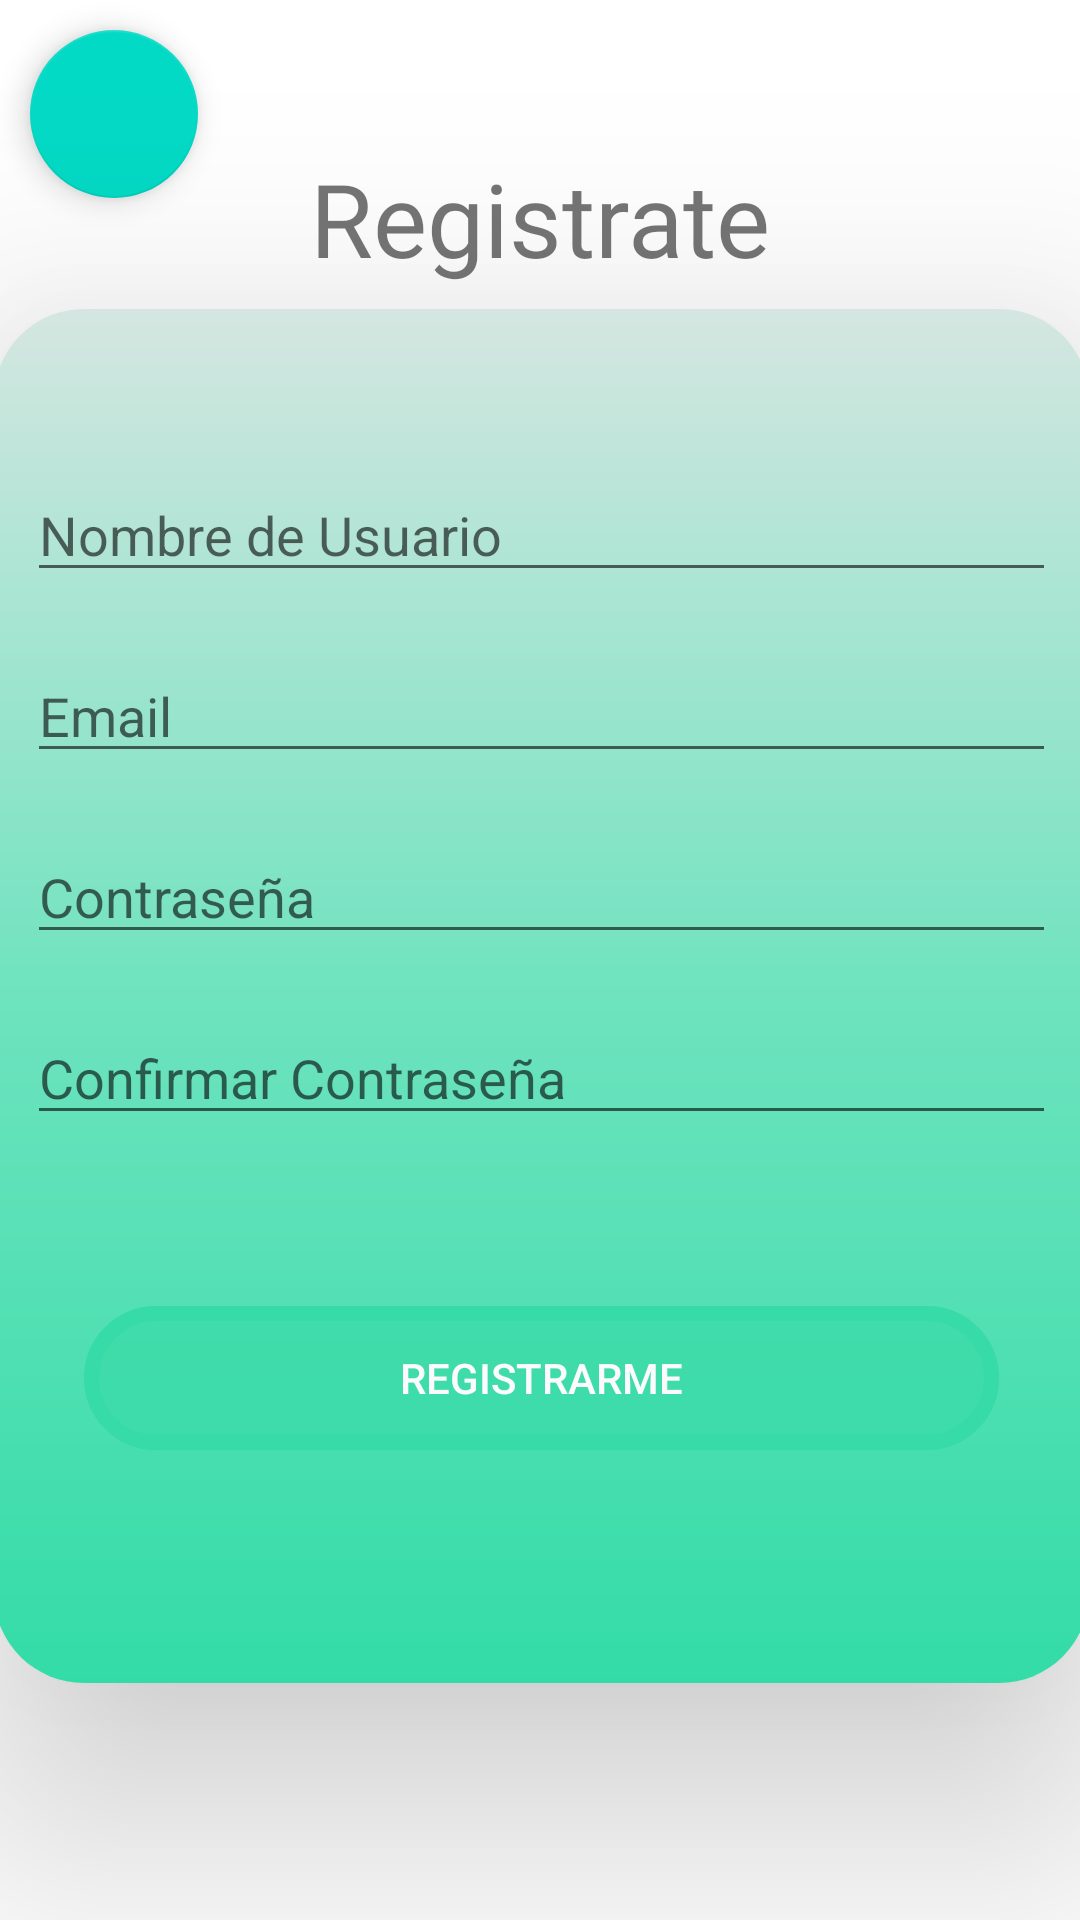

Android layout source for this screen:
<!-- AndroidManifest.xml: application theme Theme.EduOrganizer -->
<!-- res/layout/activity_registro.xml -->
<?xml version="1.0" encoding="utf-8"?>
<androidx.constraintlayout.widget.ConstraintLayout xmlns:android="http://schemas.android.com/apk/res/android"
    xmlns:app="http://schemas.android.com/apk/res-auto"
    xmlns:tools="http://schemas.android.com/tools"
    android:layout_width="match_parent"
    android:layout_height="match_parent"
    tools:context=".RegistroActivity">

    <TextView
        android:id="@+id/textView"
        android:layout_width="wrap_content"
        android:layout_height="wrap_content"
        android:fontFamily="@font/architects_daughter"
        android:text="Registrate"
        android:textSize="34sp"
        app:layout_constraintBottom_toBottomOf="parent"
        app:layout_constraintEnd_toEndOf="parent"
        app:layout_constraintStart_toStartOf="parent"
        app:layout_constraintTop_toTopOf="parent"
        app:layout_constraintVertical_bias="0.084" />

    <RelativeLayout
        android:layout_width="365dp"
        android:layout_height="458dp"
        android:background="@drawable/contenedor_registro"
        android:elevation="50dp"
        android:orientation="vertical"
        app:layout_constraintBottom_toBottomOf="parent"
        app:layout_constraintEnd_toEndOf="parent"
        app:layout_constraintStart_toStartOf="parent"
        app:layout_constraintTop_toBottomOf="@+id/textView"
        app:layout_constraintVertical_bias="0.089">

        <EditText
            android:id="@+id/txtNombreCompleto"
            android:layout_width="343dp"
            android:layout_height="wrap_content"
            android:layout_alignParentStart="true"
            android:layout_alignParentTop="true"
            android:layout_alignParentEnd="true"
            android:layout_marginStart="11dp"
            android:layout_marginTop="53dp"
            android:layout_marginEnd="11dp"
            android:hint="Nombre de Usuario" />

        <EditText
            android:id="@+id/txt_Email"
            android:layout_width="343dp"
            android:layout_height="wrap_content"
            android:layout_below="@+id/txtNombreCompleto"
            android:layout_alignParentStart="true"
            android:layout_alignParentEnd="true"
            android:layout_marginStart="11dp"
            android:layout_marginTop="19dp"
            android:layout_marginEnd="11dp"
            android:hint="Email" />

        <EditText
            android:id="@+id/txt_Contraseña"
            android:layout_width="343dp"
            android:layout_height="wrap_content"
            android:layout_below="@+id/txt_Email"
            android:layout_alignParentStart="true"
            android:layout_alignParentEnd="true"
            android:layout_marginStart="11dp"
            android:layout_marginTop="19dp"
            android:layout_marginEnd="11dp"
            android:hint="Contraseña"
            android:inputType="textPassword" />

        <EditText
            android:id="@+id/txt_Contraseña2"
            android:layout_width="343dp"
            android:layout_height="wrap_content"
            android:layout_below="@+id/txt_Contraseña"
            android:layout_alignParentStart="true"
            android:layout_alignParentEnd="true"
            android:layout_marginStart="11dp"
            android:layout_marginTop="19dp"
            android:layout_marginEnd="11dp"
            android:hint="Confirmar Contraseña"
            android:inputType="textPassword" />

        <Button
            android:id="@+id/btn_Registrarme"
            android:layout_width="match_parent"
            android:layout_height="wrap_content"
            android:layout_below="@+id/txt_Contraseña2"
            android:layout_alignParentStart="true"
            android:layout_alignParentEnd="true"
            android:layout_marginStart="30dp"
            android:layout_marginTop="57dp"
            android:layout_marginEnd="30dp"
            android:background="@drawable/btniniciar"
            android:backgroundTint="#36DBA7"
            android:text="Registrarme"
            android:textColor="#FBFBFB" />
    </RelativeLayout>

    <com.google.android.material.floatingactionbutton.FloatingActionButton
        android:id="@+id/fab_home"
        android:layout_width="wrap_content"
        android:layout_height="wrap_content"
        android:layout_gravity="end|bottom"
        android:layout_margin="10dp"
        android:layout_marginStart="20dp"
        android:layout_marginTop="10dp"
        android:onClick="irLogin"
        android:src="@drawable/baseline_arrow_back_24"
        app:layout_constraintStart_toStartOf="parent"
        app:layout_constraintTop_toTopOf="parent" />

    <ImageView
        android:id="@+id/imageView4"
        android:layout_width="150dp"
        android:layout_height="248dp"
        android:layout_marginTop="540dp"
        app:layout_constraintBottom_toBottomOf="parent"
        app:layout_constraintEnd_toEndOf="parent"
        app:layout_constraintHorizontal_bias="0.0"
        app:layout_constraintStart_toStartOf="parent"
        app:layout_constraintTop_toTopOf="parent"
        app:layout_constraintVertical_bias="0.035"
        app:srcCompat="@drawable/leyendo" />
</androidx.constraintlayout.widget.ConstraintLayout>
<!-- resources referenced by this layout -->
<resources>
  <!-- drawable btniniciar (drawable) -->
  <?xml version="1.0" encoding="utf-8"?>
  <selector xmlns:android="http://schemas.android.com/apk/res/android">
      <item>
          <shape>
              <corners android:radius="40dp"/>
              <solid android:color="#A14BC4E3"/>
              <stroke android:width="5dp"
                  android:color="@color/purple_500"/>
          </shape>
      </item>
  </selector>
  <!-- drawable contenedor_registro (drawable) -->
  <?xml version="1.0" encoding="utf-8"?>
  <shape android:shape="rectangle"
      xmlns:android="http://schemas.android.com/apk/res/android">
  
      <corners android:bottomRightRadius="30dp" android:topRightRadius="30dp" android:topLeftRadius="30dp" android:bottomLeftRadius="30dp"/>
      <gradient android:angle="80"
          android:startColor="#D5E6E1"
          android:centerColor="#6EE3BE"
          android:endColor="#33DCA7"/>
  
  </shape>
  <style name="Theme.EduOrganizer" parent="Theme.MaterialComponents.Light.NoActionBar">
          
          <item name="colorPrimary">@color/purple_500</item>
          <item name="colorPrimaryVariant">@color/purple_700</item>
          <item name="colorOnPrimary">@color/white</item>
          
          <item name="colorSecondary">@color/teal_200</item>
          <item name="colorSecondaryVariant">@color/teal_700</item>
          <item name="colorOnSecondary">@color/black</item>
          
          <item name="android:statusBarColor">?attr/colorPrimaryVariant</item>
          
      </style>
  <color name="purple_500">#FF6200EE</color>
  <color name="purple_700">#CDDEDC</color>
  <color name="white">#FFFFFFFF</color>
  <color name="teal_200">#FF03DAC5</color>
  <color name="teal_700">#FF018786</color>
  <color name="black">#FF000000</color>
</resources>
